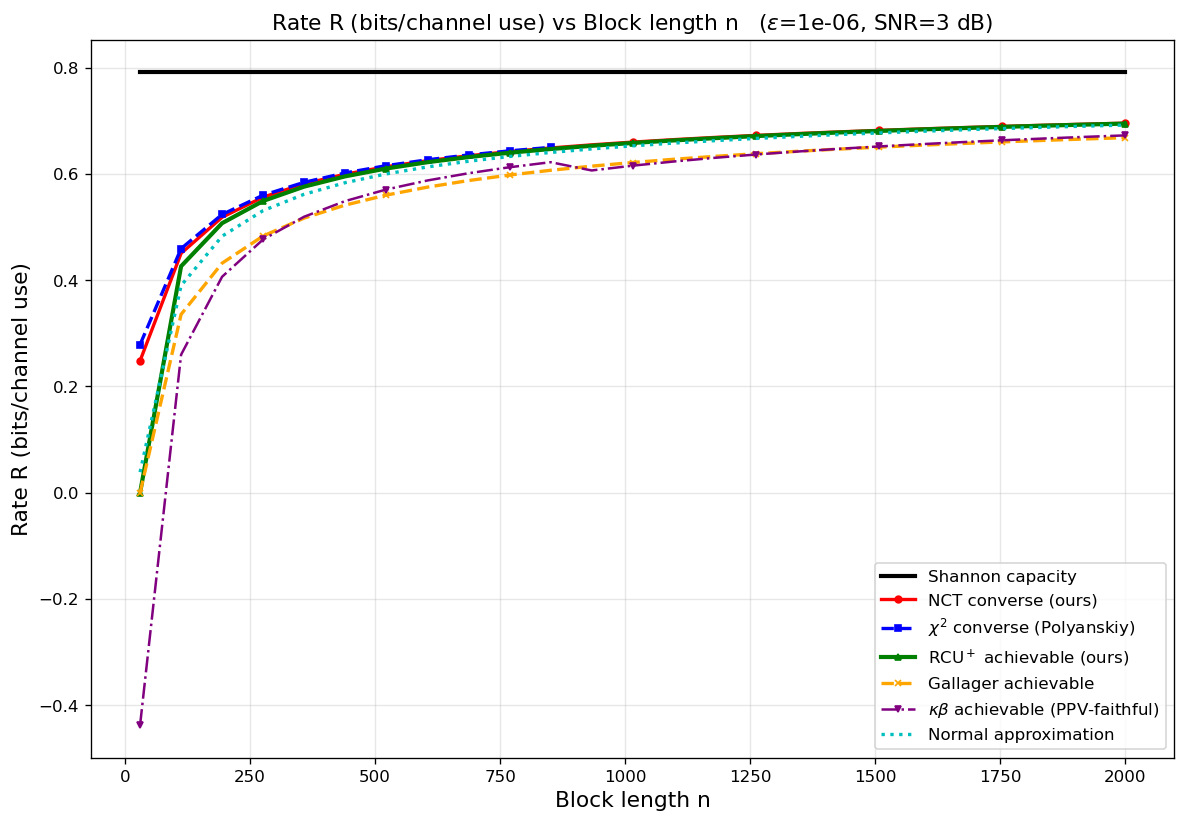

The table this chart was drawn from, first rows:
curve, epsilon, snr_db, n, rate_bits
Shannon capacity, 1e-06, 3, 30, 0.7913
Shannon capacity, 1e-06, 3, 112, 0.7913
Shannon capacity, 1e-06, 3, 194, 0.7913
Shannon capacity, 1e-06, 3, 276, 0.7913
Shannon capacity, 1e-06, 3, 358, 0.7913
Shannon capacity, 1e-06, 3, 440, 0.7913
Shannon capacity, 1e-06, 3, 522, 0.7913
Shannon capacity, 1e-06, 3, 605, 0.7913
Shannon capacity, 1e-06, 3, 687, 0.7913
Shannon capacity, 1e-06, 3, 769, 0.7913
Shannon capacity, 1e-06, 3, 851, 0.7913
Shannon capacity, 1e-06, 3, 933, 0.7913
Shannon capacity, 1e-06, 3, 1015, 0.7913
Shannon capacity, 1e-06, 3, 1097, 0.7913
Shannon capacity, 1e-06, 3, 1179, 0.7913
Shannon capacity, 1e-06, 3, 1261, 0.7913
Shannon capacity, 1e-06, 3, 1343, 0.7913
Shannon capacity, 1e-06, 3, 1425, 0.7913
Shannon capacity, 1e-06, 3, 1508, 0.7913
Shannon capacity, 1e-06, 3, 1590, 0.7913
Shannon capacity, 1e-06, 3, 1672, 0.7913
Shannon capacity, 1e-06, 3, 1754, 0.7913
Shannon capacity, 1e-06, 3, 1836, 0.7913
Shannon capacity, 1e-06, 3, 1918, 0.7913
Shannon capacity, 1e-06, 3, 2000, 0.7913
NCT converse (ours), 1e-06, 3, 30, 0.2483
NCT converse (ours), 1e-06, 3, 112, 0.4505
NCT converse (ours), 1e-06, 3, 194, 0.5184
NCT converse (ours), 1e-06, 3, 276, 0.5562
NCT converse (ours), 1e-06, 3, 358, 0.5812
NCT converse (ours), 1e-06, 3, 440, 0.5995
NCT converse (ours), 1e-06, 3, 522, 0.6135
NCT converse (ours), 1e-06, 3, 605, 0.6249
NCT converse (ours), 1e-06, 3, 687, 0.6342
NCT converse (ours), 1e-06, 3, 769, 0.642
NCT converse (ours), 1e-06, 3, 851, 0.6488
NCT converse (ours), 1e-06, 3, 933, 0.6546
NCT converse (ours), 1e-06, 3, 1015, 0.6598
NCT converse (ours), 1e-06, 3, 1097, 0.6645
NCT converse (ours), 1e-06, 3, 1179, 0.6686
NCT converse (ours), 1e-06, 3, 1261, 0.6724
NCT converse (ours), 1e-06, 3, 1343, 0.6758
NCT converse (ours), 1e-06, 3, 1425, 0.679
NCT converse (ours), 1e-06, 3, 1508, 0.6819
NCT converse (ours), 1e-06, 3, 1590, 0.6846
NCT converse (ours), 1e-06, 3, 1672, 0.6871
NCT converse (ours), 1e-06, 3, 1754, 0.6894
NCT converse (ours), 1e-06, 3, 1836, 0.6915
NCT converse (ours), 1e-06, 3, 1918, 0.6936
NCT converse (ours), 1e-06, 3, 2000, 0.6955
$\chi^2$ converse (Polyanskiy), 1e-06, 3, 30, 0.2788
$\chi^2$ converse (Polyanskiy), 1e-06, 3, 112, 0.4594
$\chi^2$ converse (Polyanskiy), 1e-06, 3, 194, 0.5237
$\chi^2$ converse (Polyanskiy), 1e-06, 3, 276, 0.5599
$\chi^2$ converse (Polyanskiy), 1e-06, 3, 358, 0.5841
$\chi^2$ converse (Polyanskiy), 1e-06, 3, 440, 0.6018
$\chi^2$ converse (Polyanskiy), 1e-06, 3, 522, 0.6155
$\chi^2$ converse (Polyanskiy), 1e-06, 3, 605, 0.6266
$\chi^2$ converse (Polyanskiy), 1e-06, 3, 687, 0.6357
$\chi^2$ converse (Polyanskiy), 1e-06, 3, 769, 0.6434
... 101 more rows
